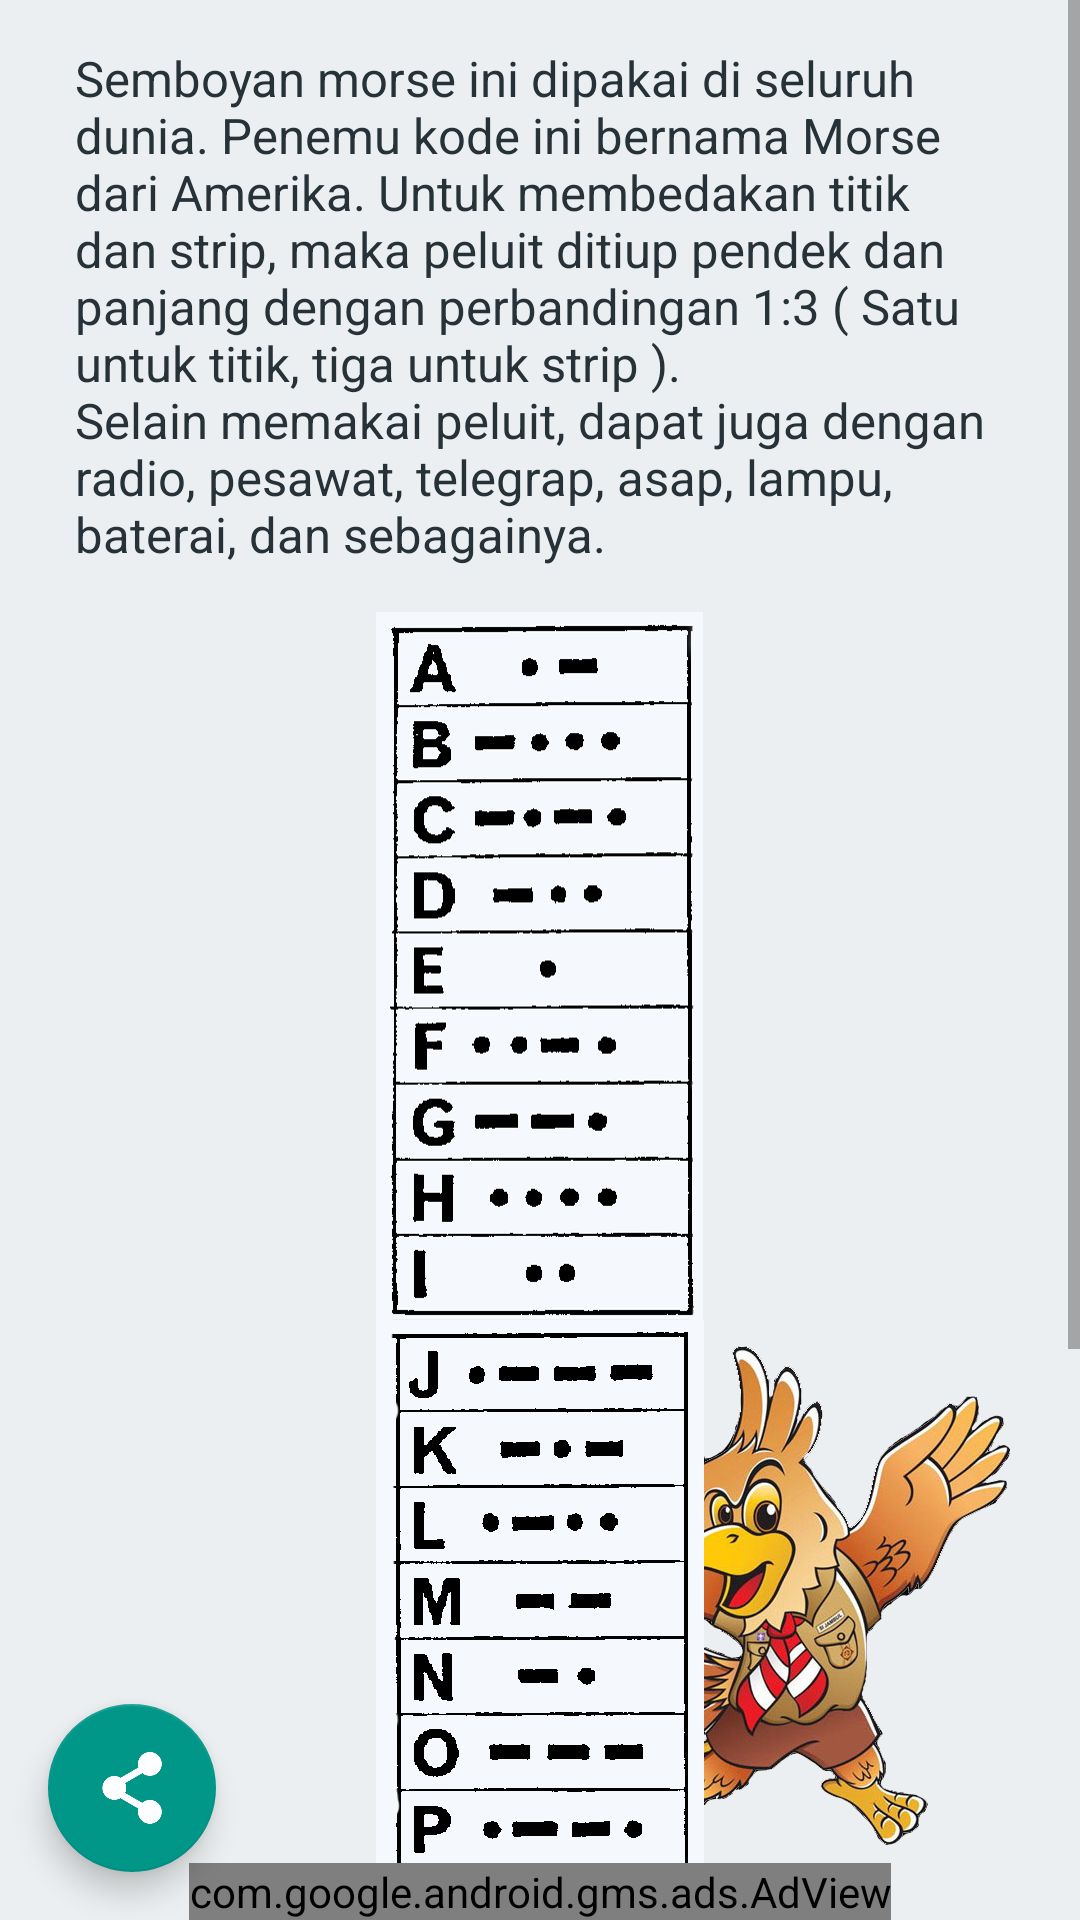

Android layout source for this screen:
<!-- AndroidManifest.xml: application theme AppTheme -->
<!-- res/layout/activity_sandi.xml -->
<?xml version="1.0" encoding="utf-8"?>
<android.support.design.widget.CoordinatorLayout
    xmlns:android="http://schemas.android.com/apk/res/android"
    android:layout_width="match_parent"
    android:layout_height="match_parent">
<RelativeLayout
    xmlns:android="http://schemas.android.com/apk/res/android"
    xmlns:ads="http://schemas.android.com/apk/res-auto"
    android:layout_width="match_parent"
    android:layout_height="match_parent">

    <include layout="@layout/activity_background"/>
    <ScrollView
        android:layout_width="match_parent"
        android:layout_height="match_parent">

        <LinearLayout
            android:id="@+id/list"
            android:layout_width="fill_parent"
            android:layout_height="wrap_content"
            android:orientation="vertical"
            android:layout_marginLeft="10dp"
            android:layout_marginRight="10dp">

            <TextView
                android:id="@+id/lirikHymne"
                android:layout_width="fill_parent"
                android:layout_height="wrap_content"
                android:padding="15dp"
                android:text="@string/contentMorse"
                android:textColor="@color/textdialog"
                android:textSize="8pt" />
            <ImageView
                android:layout_gravity="center_horizontal"
                android:layout_width="wrap_content"
                android:layout_height="wrap_content"
                android:src="@mipmap/morse1"
                android:contentDescription="@string/app_name"/>
            <ImageView
                android:layout_gravity="center_horizontal"
                android:layout_width="wrap_content"
                android:layout_height="wrap_content"
                android:src="@mipmap/morse2"
                android:contentDescription="@string/app_name"/>
            <ImageView
                android:layout_gravity="center_horizontal"
                android:layout_width="wrap_content"
                android:layout_height="wrap_content"
                android:src="@mipmap/morse3"
                android:contentDescription="@string/app_name"/>
        </LinearLayout>
    </ScrollView>
    <android.support.design.widget.FloatingActionButton
        android:id="@+id/fab"
        android:layout_width="wrap_content"
        android:layout_height="wrap_content"
        android:layout_margin="16dp"
        android:clickable="true"
        android:onClick="c_share"
        android:layout_alignParentBottom="true"
        android:layout_alignParentLeft="true"
        android:src="@mipmap/share_btn" />

    
    <com.google.android.gms.ads.AdView
        android:id="@+id/adView"
        android:layout_width="wrap_content"
        android:layout_height="wrap_content"
        android:layout_alignParentBottom="true"
        android:layout_centerHorizontal="true"
        ads:adSize="BANNER"
        ads:adUnitId="@string/banner_ad_unit_id" />
</RelativeLayout>
</android.support.design.widget.CoordinatorLayout>
<!-- res/layout/activity_background.xml (included above) -->
<?xml version="1.0" encoding="utf-8"?>
<RelativeLayout xmlns:android="http://schemas.android.com/apk/res/android"
    android:layout_width="fill_parent"
    android:layout_height="fill_parent"
    android:background="@color/background">

    <ImageView
        android:id="@+id/gPramuka"
        android:layout_width="wrap_content"
        android:layout_height="wrap_content"
        android:contentDescription="@string/app_name"
        android:src="@mipmap/gpramuka"
        android:padding="20dp"
        android:layout_alignParentBottom="true"
        android:layout_alignParentRight="true"/>
</RelativeLayout>
<!-- resources referenced by this layout -->
<resources>
  <color name="background">#ECEFF1</color>
  <color name="textdialog">#263238</color>
  <!-- mipmap gpramuka: png bitmap (mipmap-xxhdpi, 292740 bytes) -->
  <!-- mipmap morse1: png bitmap (mipmap-xxhdpi, 24871 bytes) -->
  <!-- mipmap morse2: png bitmap (mipmap-xxhdpi, 10414 bytes) -->
  <!-- mipmap morse3: png bitmap (mipmap-xxhdpi, 8753 bytes) -->
  <!-- mipmap share_btn: png bitmap (mipmap-xxhdpi, 8469 bytes) -->
  <string name="app_name">Buku Saku</string>
  <string name="banner_ad_unit_id">ca-app-pub-8922619694669368/3713752731</string>
  <string name="contentMorse">
          Semboyan morse ini dipakai di seluruh dunia. Penemu kode ini bernama Morse dari Amerika. 
          Untuk membedakan titik dan strip, maka peluit ditiup pendek dan panjang dengan perbandingan 1:3 
          ( Satu untuk titik, tiga untuk strip ).
          \nSelain memakai peluit, dapat juga dengan radio, pesawat, telegrap, asap, lampu, baterai, dan sebagainya.
      </string>
  <style name="AppTheme" parent="Theme.AppCompat.Light.NoActionBar">
          
          <item name="colorPrimary">@color/colorPrimary</item>
          <item name="colorPrimaryDark">@color/colorPrimaryDark</item>
          <item name="colorAccent">@color/colorAccent</item>
      </style>
  <color name="colorPrimary">#FF8F00</color>
  <color name="colorPrimaryDark">#FF6F00</color>
  <color name="colorAccent">#009688</color>
</resources>
